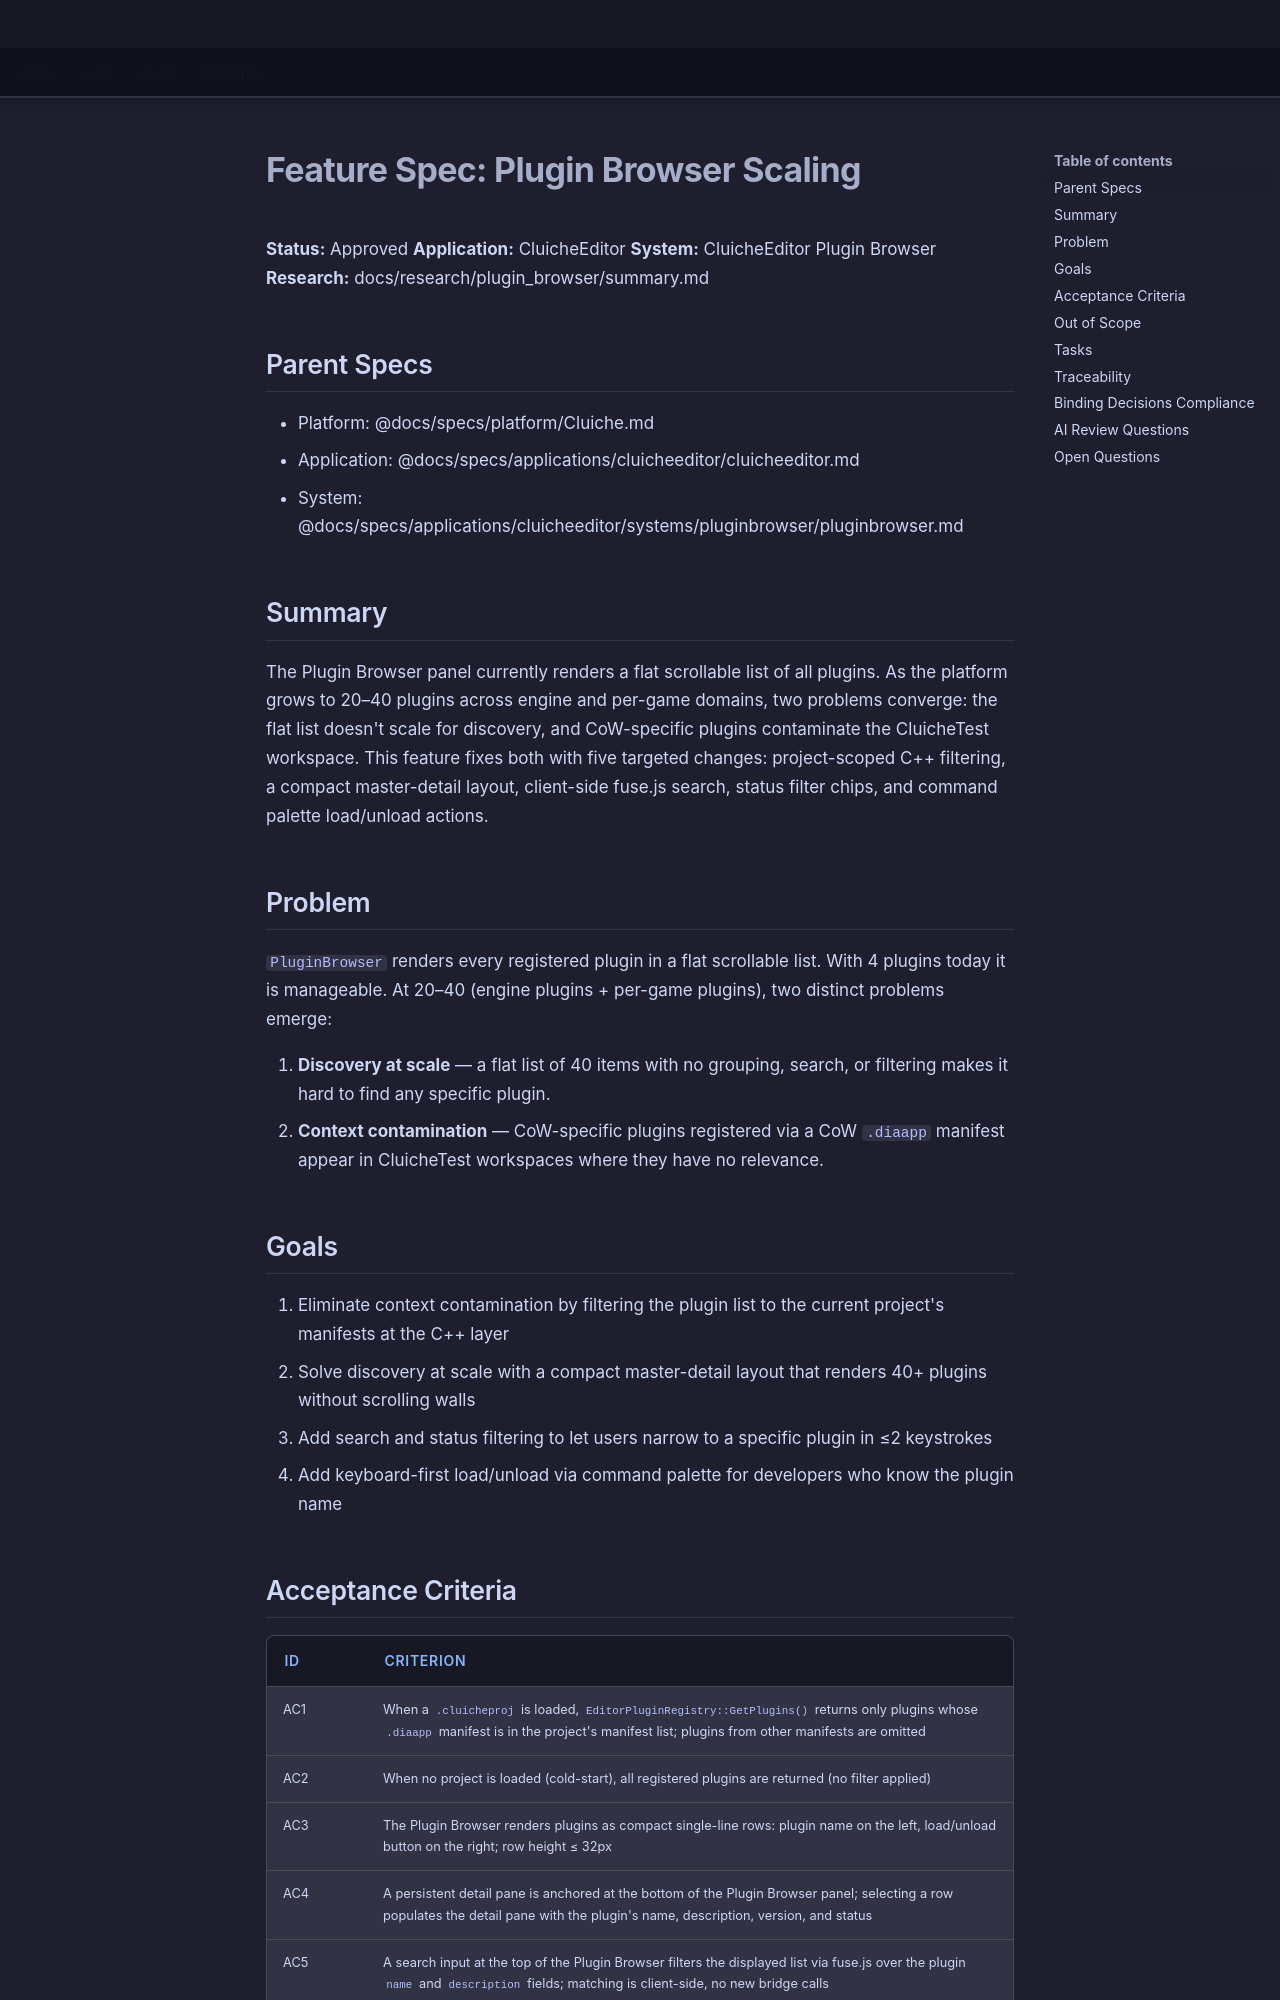

repository: LenihanConor/Cluiche · page: specs/applications/cluicheeditor/systems/pluginbrowser/plugin-browser-scaling/index.html · generator: mkdocs

# Feature Spec: Plugin Browser Scaling

**Status:** Approved
**Application:** CluicheEditor
**System:** CluicheEditor Plugin Browser
**Research:** docs/research/plugin_browser/summary.md

## Parent Specs

- Platform: @docs/specs/platform/Cluiche.md
- Application: @docs/specs/applications/cluicheeditor/cluicheeditor.md
- System: @docs/specs/applications/cluicheeditor/systems/pluginbrowser/pluginbrowser.md

## Summary

The Plugin Browser panel currently renders a flat scrollable list of all plugins. As the platform grows to 20–40 plugins across engine and per-game domains, two problems converge: the flat list doesn't scale for discovery, and CoW-specific plugins contaminate the CluicheTest workspace. This feature fixes both with five targeted changes: project-scoped C++ filtering, a compact master-detail layout, client-side fuse.js search, status filter chips, and command palette load/unload actions.

## Problem

`PluginBrowser` renders every registered plugin in a flat scrollable list. With 4 plugins today it is manageable. At 20–40 (engine plugins + per-game plugins), two distinct problems emerge:

1. **Discovery at scale** — a flat list of 40 items with no grouping, search, or filtering makes it hard to find any specific plugin.
2. **Context contamination** — CoW-specific plugins registered via a CoW `.diaapp` manifest appear in CluicheTest workspaces where they have no relevance.

## Goals

1. Eliminate context contamination by filtering the plugin list to the current project's manifests at the C++ layer
2. Solve discovery at scale with a compact master-detail layout that renders 40+ plugins without scrolling walls
3. Add search and status filtering to let users narrow to a specific plugin in ≤2 keystrokes
4. Add keyboard-first load/unload via command palette for developers who know the plugin name
